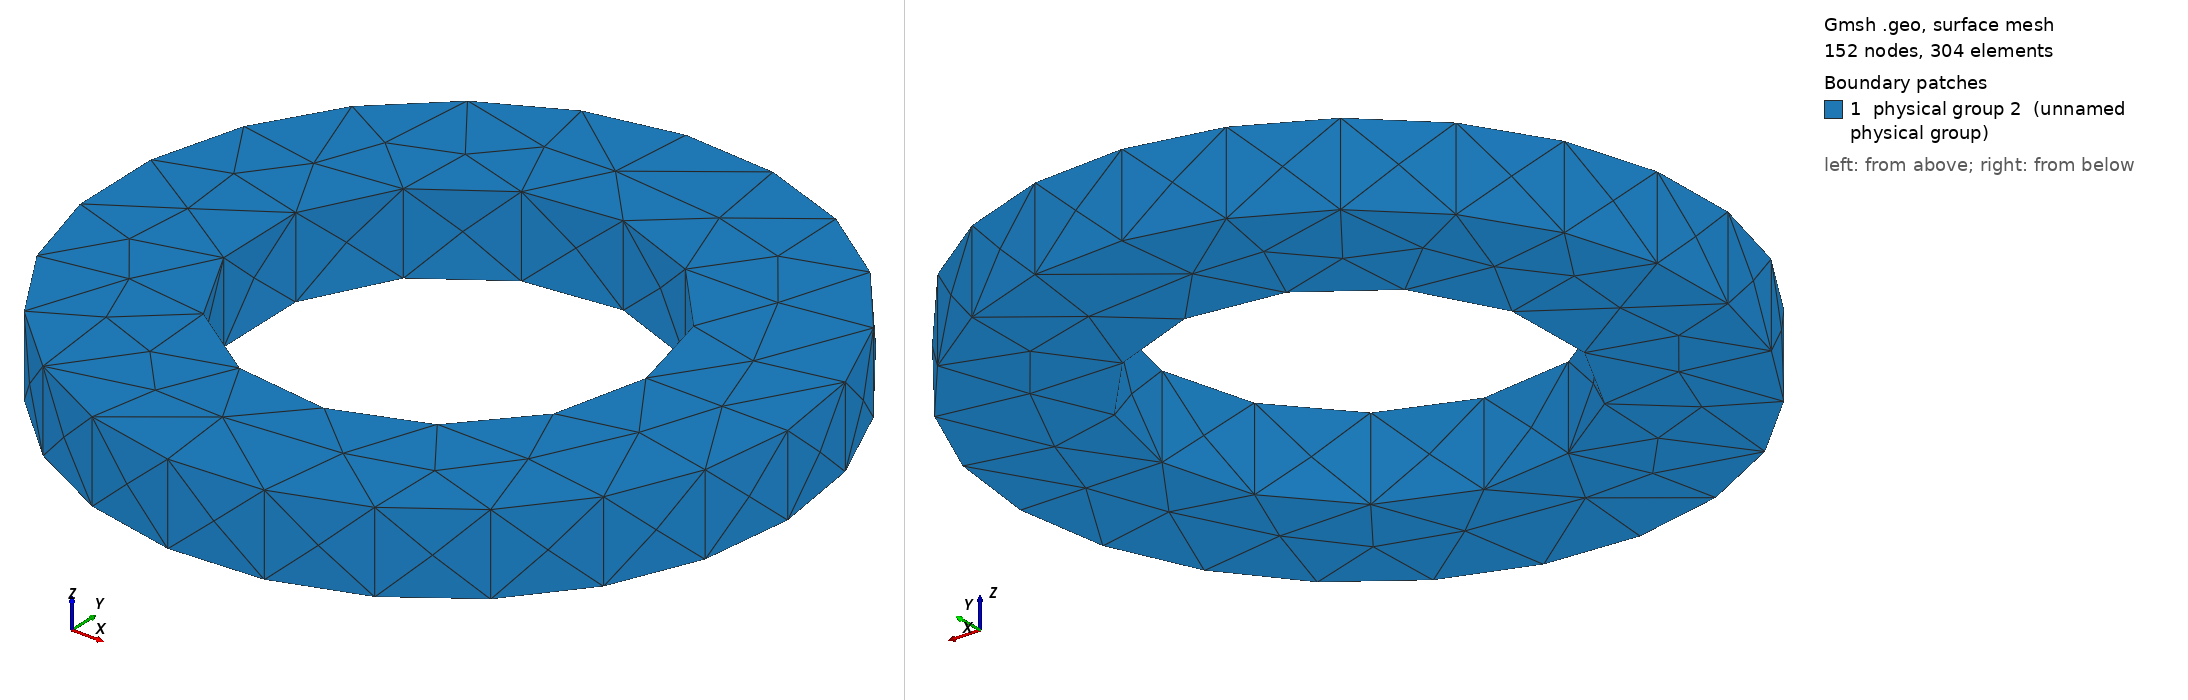

Gmsh geometry script, surface-meshed: 152 nodes, 304 surface elements. Boundary patches (legend numbers): 1 physical group 2 (unnamed physical group). Left view from above one corner, right view from below the opposite corner. Legend entries are the model's physical surfaces. The drawing asked Gmsh for element sizes between 1% and 20% of the model's largest extent; the script's own settings can give other sizes.

=== geometry.geo (drawn) ===
// NeuroFlux Elmer FEM AFPM handoff geometry
SetFactory("OpenCASCADE");
r_out = 0.12500000;
r_in = 0.07250000;
axial = 0.03000000;
Cylinder(1) = {0, 0, -axial/2, 0, 0, axial, r_out};
Cylinder(2) = {0, 0, -axial/2, 0, 0, axial, r_in};
BooleanDifference{ Volume{1}; Delete; }{ Volume{2}; Delete; }
machine_boundary[] = Boundary{ Volume{1}; };
Physical Volume(1) = {1};
Physical Surface(2) = {machine_boundary[]};
Mesh.SaveAll = 1;
Mesh.CharacteristicLengthMax = 0.00656250;
